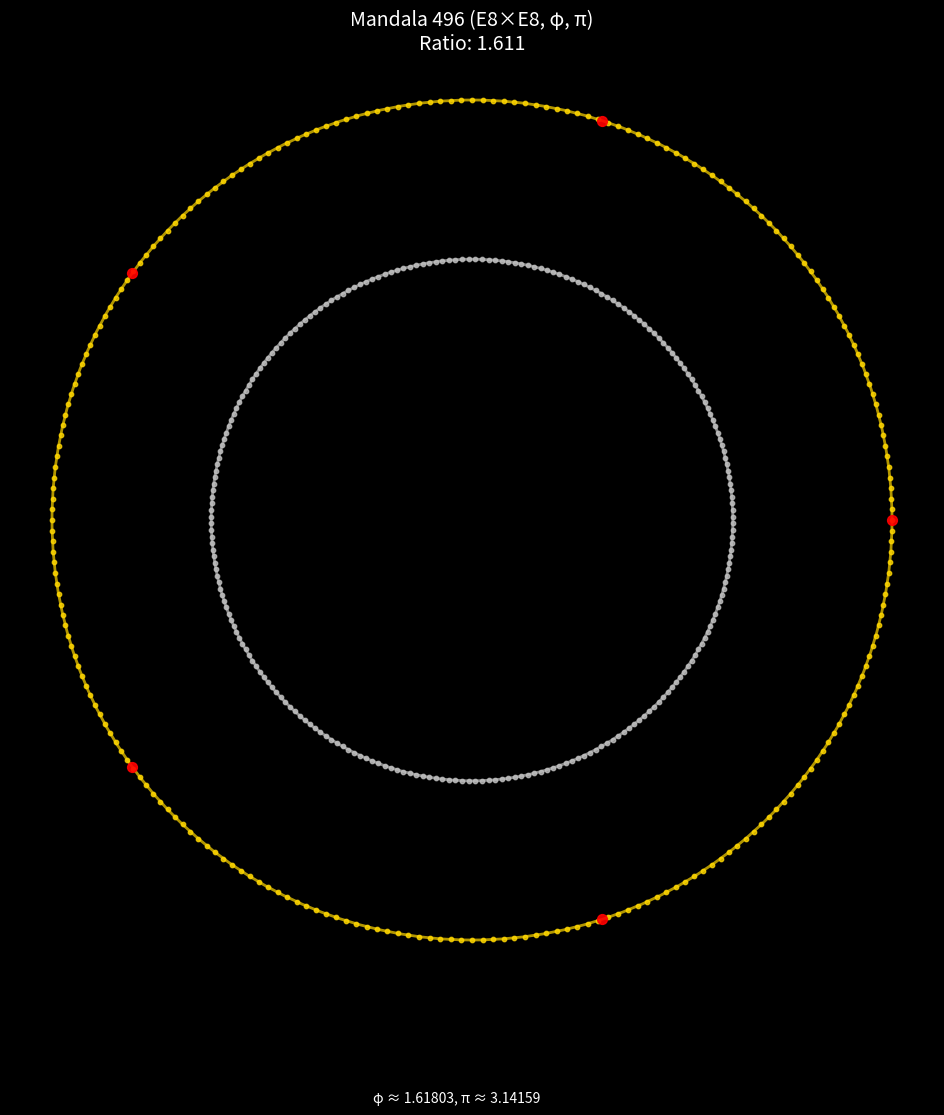

Write Python code to recreate this figure.
import numpy as np
import matplotlib.pyplot as plt

# Constantes mathématiques
phi = (1 + np.sqrt(5)) / 2  # Nombre d'or
pi = np.pi  # Pi

def generate_496_mandala():
    """
    Génère un mandala basé sur 496 points avec des proportions φ et des angles π.
    """
    # Configuration du mandala
    outer_radius = 306  # Rayon externe (payload)
    inner_radius = 190  # Rayon interne (header)
    ratio = outer_radius / inner_radius  # Ratio ≈ φ

    # Angles pour 496 points (E8×E8)
    angles = np.linspace(0, 2 * pi, 496, endpoint=False)

    # Initialisation de la figure
    plt.figure(figsize=(12, 12), facecolor='black')
    ax = plt.gca()
    ax.set_facecolor('black')
    ax.set_aspect('equal')
    ax.axis('off')

    # Cercle externe (306 bits)
    outer_circle = plt.Circle((0, 0), outer_radius, color='gold', fill=False, linewidth=2, alpha=0.7)
    ax.add_artist(outer_circle)

    # Cercle interne (190 bits)
    inner_circle = plt.Circle((0, 0), inner_radius, color='silver', fill=False, linewidth=2, alpha=0.7)
    ax.add_artist(inner_circle)

    # Points du mandala (496 points)
    for i in range(496):
        angle = angles[i]
        radius = outer_radius if i % 2 == 0 else inner_radius
        x = radius * np.cos(angle)
        y = radius * np.sin(angle)

        # Couleur des points (alternance doré et argenté)
        color = 'gold' if i % 2 == 0 else 'silver'
        plt.scatter(x, y, color=color, s=10, alpha=0.8)

    # Ajouter des motifs liés à φ et π
    for i in range(5):  # 5 motifs (liés au pentagone et φ)
        angle = 2 * pi * i / 5
        x = outer_radius * np.cos(angle)
        y = outer_radius * np.sin(angle)
        plt.scatter(x, y, color='red', s=50, alpha=0.9, marker='o')

    # Titre et légende
    plt.title(f"Mandala 496 (E8×E8, φ, π)\nRatio: {ratio:.3f}", color='white', fontsize=14)
    plt.figtext(0.5, 0.01, f"φ ≈ {phi:.5f}, π ≈ {pi:.5f}", color='white', ha='center', fontsize=10)

    # Sauvegarder et afficher
    plt.savefig("mandala_496.png", dpi=300, bbox_inches='tight', facecolor='black')
    plt.show()

# Générer le mandala
generate_496_mandala()
